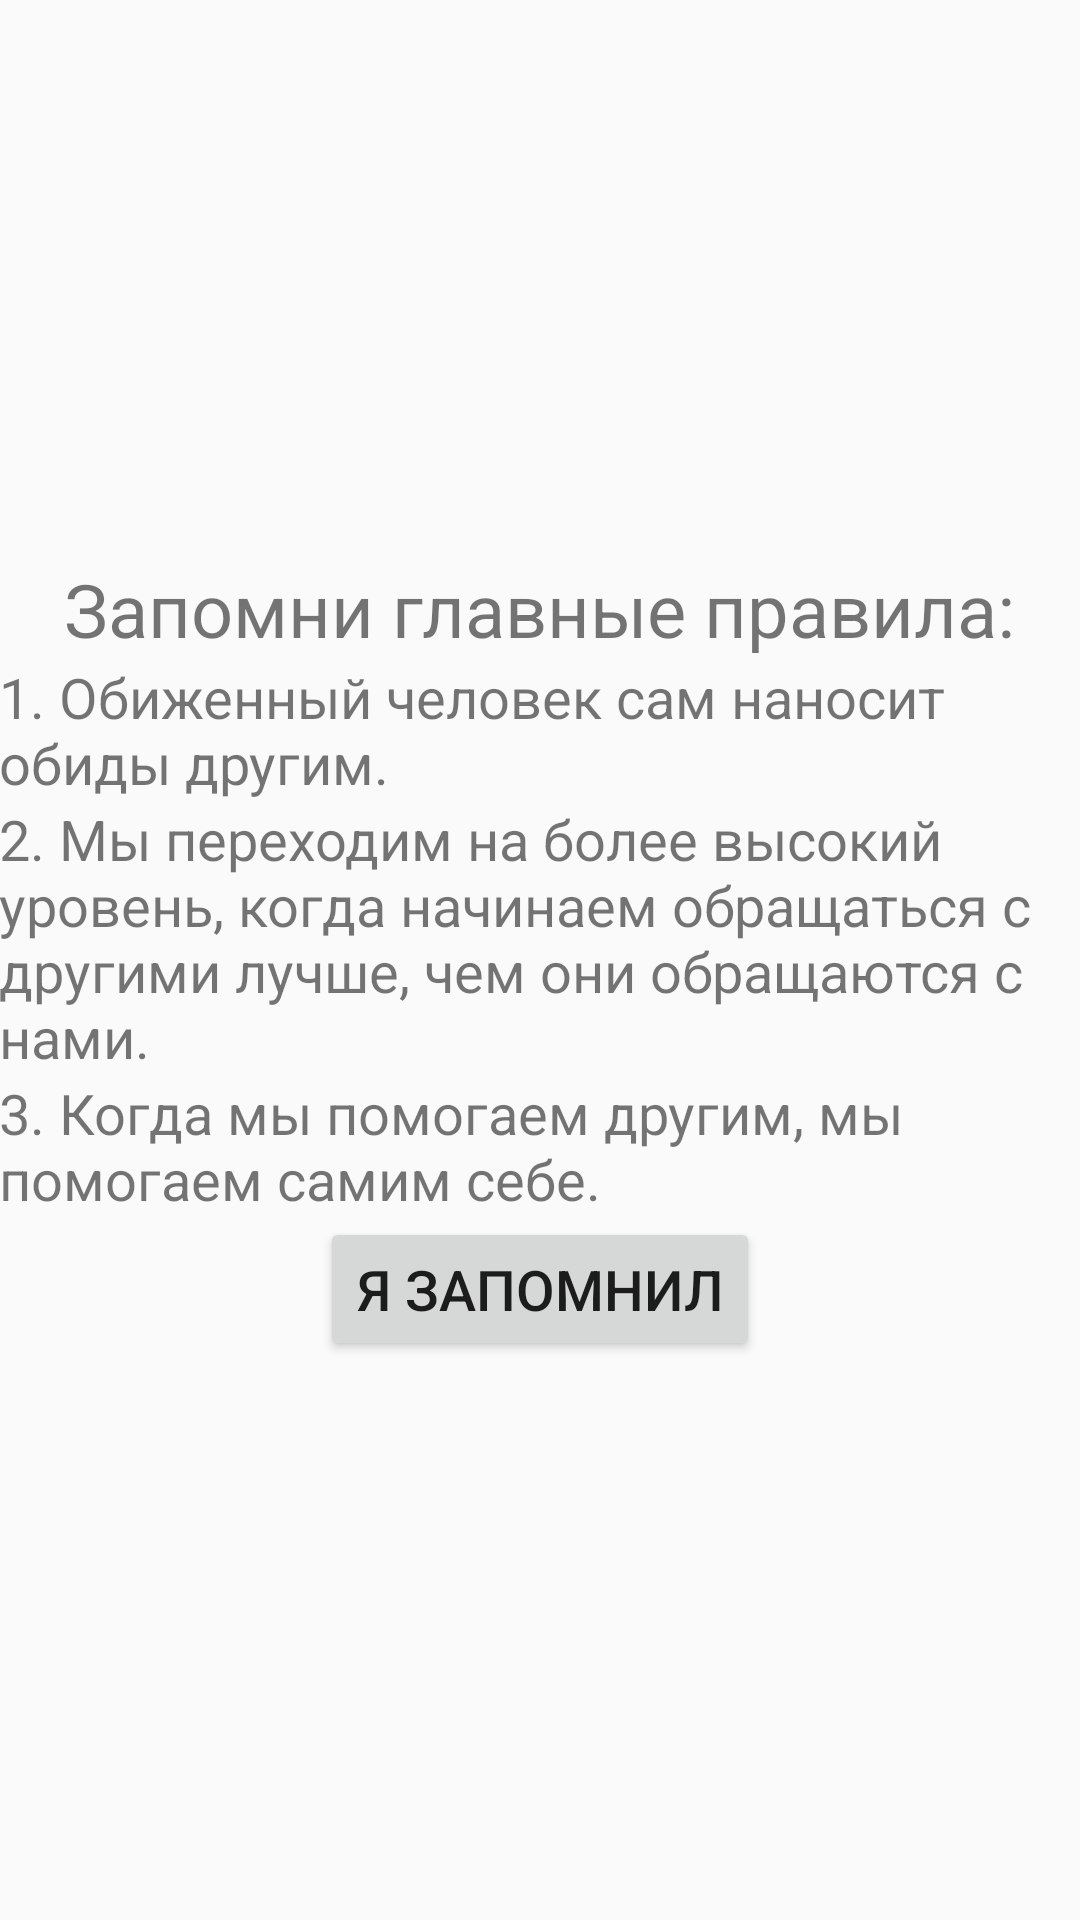

Reconstruct the res/layout file that produces this screen, plus the resources it refers to.
<!-- AndroidManifest.xml: application theme AppTheme -->
<!-- res/layout/rules.xml -->
<RelativeLayout xmlns:android="http://schemas.android.com/apk/res/android"
                xmlns:tools="http://schemas.android.com/tools"
                android:layout_width="match_parent"
                android:layout_height="match_parent"
                android:paddingBottom="@dimen/activity_vertical_margin"
                android:paddingLeft="@dimen/activity_horizontal_margin"
                android:paddingRight="@dimen/activity_horizontal_margin"
                android:paddingTop="@dimen/activity_vertical_margin"
                tools:context=".MainActivity">

    <LinearLayout
        android:layout_width="wrap_content"
        android:layout_height="wrap_content"
        android:layout_centerInParent="true"
        android:gravity="center_horizontal"
        android:orientation="vertical">

        <TextView
            android:layout_width="wrap_content"
            android:layout_height="wrap_content"
            android:layout_gravity="center_horizontal"
            android:layout_marginBottom="@dimen/activity_vertical_margin"
            android:text="@string/rules_title"
            android:textSize="12pt"/>

        <TextView
            android:layout_width="wrap_content"
            android:layout_height="wrap_content"
            android:text="@string/rule1"
            android:textSize="9pt"/>

        <TextView
            android:layout_width="wrap_content"
            android:layout_height="wrap_content"
            android:text="@string/rule2"
            android:textSize="9pt"/>

        <TextView
            android:layout_width="wrap_content"
            android:layout_height="wrap_content"
            android:text="@string/rule3"
            android:textSize="9pt"/>

        <Button
            android:layout_width="wrap_content"
            android:layout_height="wrap_content"
            android:layout_gravity="center_horizontal"
            android:layout_marginTop="@dimen/activity_vertical_margin"
            android:text="@string/rules_button"
            android:onClick="goToChapters"
            android:textSize="9pt"/>
    </LinearLayout>

</RelativeLayout>
<!-- resources referenced by this layout -->
<resources>
  <string name="rule1">1. Обиженный человек сам наносит обиды другим.</string>
  <string name="rule2">2. Мы переходим на более высокий уровень, когда начинаем обращаться с другими лучше, чем они обращаются с нами.</string>
  <string name="rule3">3. Когда мы помогаем другим, мы помогаем самим себе.</string>
  <string name="rules_button">Я запомнил</string>
  <string name="rules_title">Запомни главные правила:</string>
  <style name="AppTheme" parent="android:Theme.Material.Light.NoActionBar">
          <item name="android:colorPrimary">@color/primary</item>
          
          <item name="android:colorPrimaryDark">@color/primary_dark</item>
          
          <item name="android:colorAccent">@color/accent</item>
      </style>
  <color name="primary">#8BC34A</color>
  <color name="primary_dark">#689F38</color>
  <color name="accent">#FF5722</color>
</resources>
